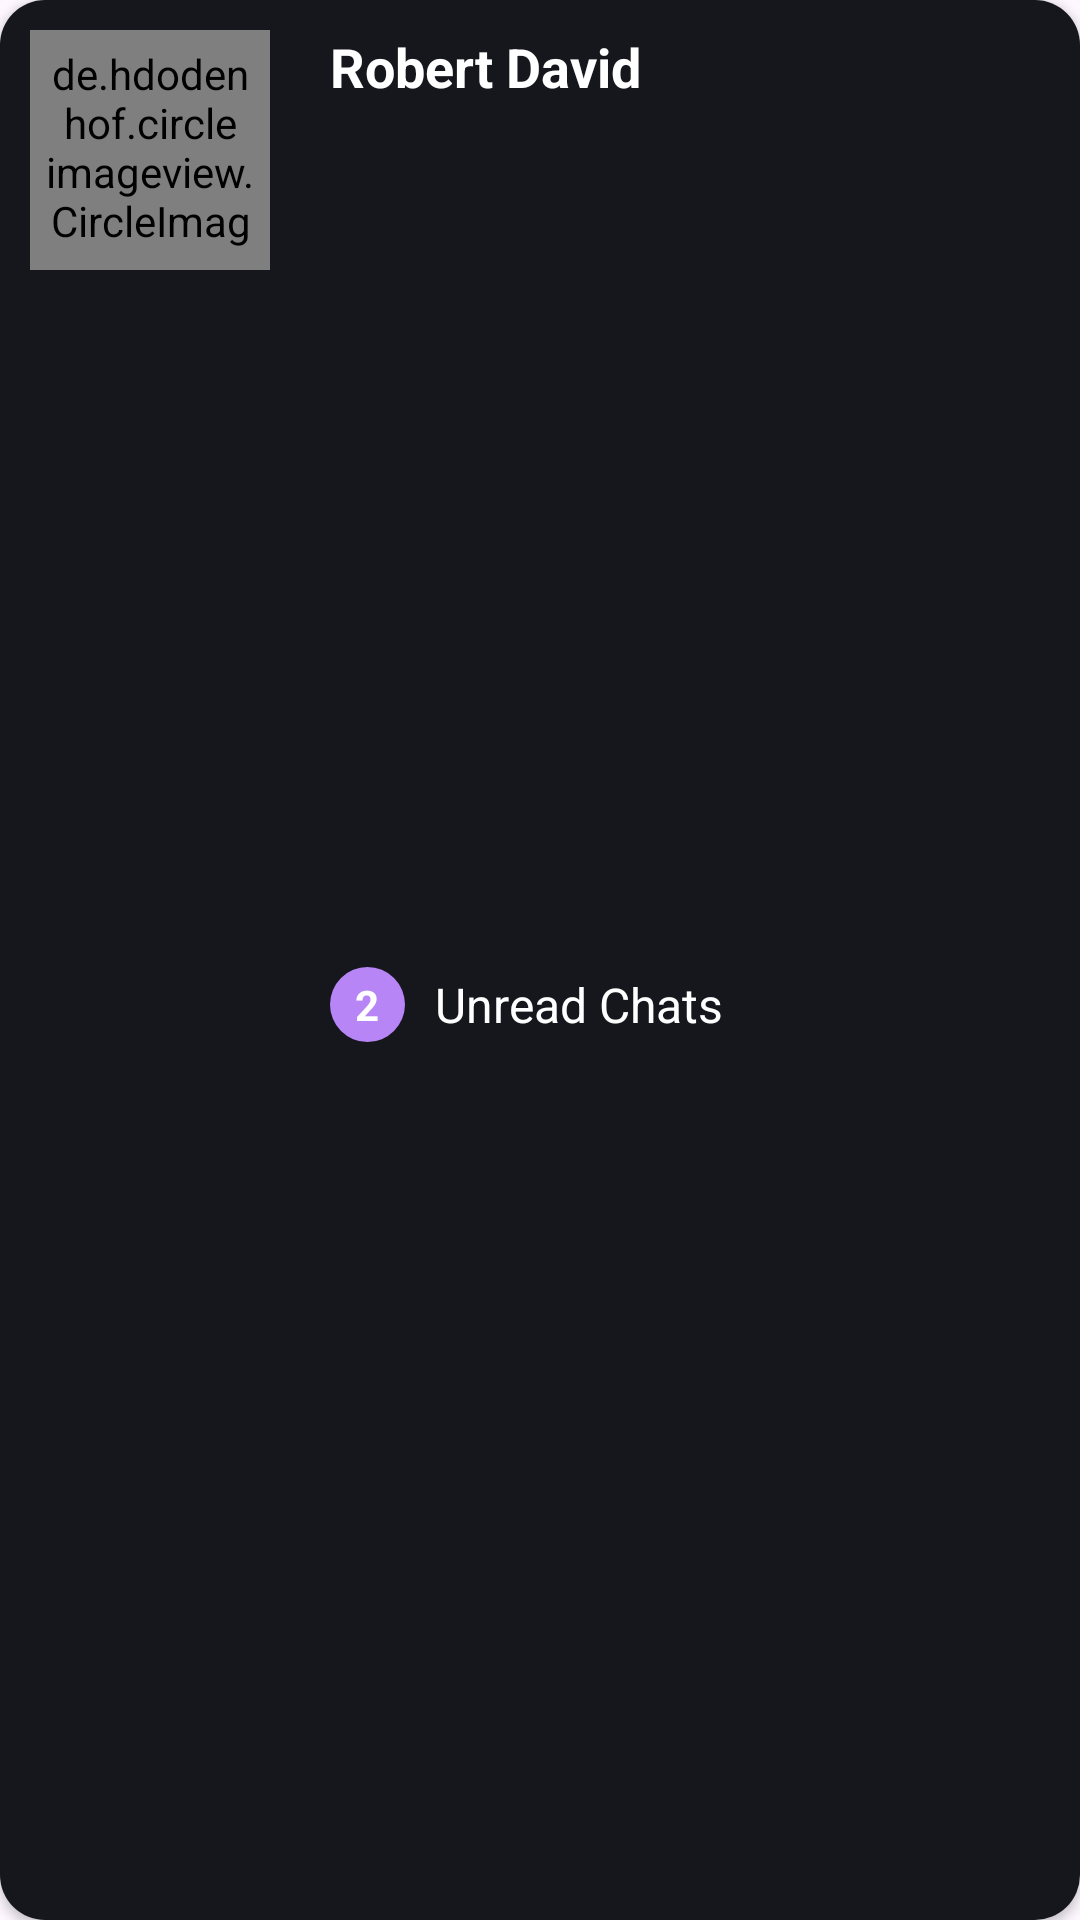

Produce the Android XML layout that renders to this screen, including the resource entries it uses.
<!-- AndroidManifest.xml: application theme Theme.ChatApp -->
<!-- res/layout/chats_item_layout.xml -->
<?xml version="1.0" encoding="utf-8"?>
<androidx.cardview.widget.CardView xmlns:android="http://schemas.android.com/apk/res/android"
    xmlns:app="http://schemas.android.com/apk/res-auto"
    android:layout_width="match_parent"
    android:layout_height="wrap_content"
    android:layout_margin="@dimen/margin10"
    app:cardCornerRadius="15dp">

    <LinearLayout
        android:layout_width="match_parent"
        android:layout_height="match_parent"
        android:background="#15171C"
        android:orientation="vertical">

        <LinearLayout
            android:layout_width="match_parent"
            android:layout_height="match_parent">

            <de.hdodenhof.circleimageview.CircleImageView
                android:id="@+id/mainChatsProfile_Uimage"
                android:layout_width="@dimen/width80"
                android:layout_height="@dimen/height80"
                android:layout_margin="@dimen/margin10"
                android:padding="5dp"
                android:src="@drawable/sample" />

            <LinearLayout
                android:layout_width="match_parent"
                android:layout_height="match_parent"
                android:layout_margin="@dimen/margin10"
                android:orientation="vertical">

                <RelativeLayout
                    android:layout_width="match_parent"
                    android:layout_height="wrap_content">

                    <TextView
                        android:id="@+id/mainChatsProfile_Uname"
                        android:layout_width="wrap_content"
                        android:layout_height="wrap_content"
                        android:text="Robert David"
                        android:textColor="@color/white"
                        android:textSize="@dimen/txt_18"
                        android:textStyle="bold"
                        android:layout_alignParentStart="true"
                        android:layout_alignParentTop="true" />

                    <ImageView
                        android:layout_width="30dp"
                        android:layout_height="30dp"
                        android:layout_alignParentEnd="true"
                        android:src="@drawable/downarrow"
                        app:tint="@color/white"
                        android:layout_alignParentTop="true"
                        android:layout_marginEnd="@dimen/margin5"
                        android:id="@+id/dropUpDownIcon"/>

                </RelativeLayout>


                <LinearLayout
                    android:id="@+id/unreadChatsLlayout"
                    android:layout_width="match_parent"
                    android:layout_height="match_parent"
                    android:gravity="center_vertical"
                    android:visibility="visible">

                    <TextView
                        android:id="@+id/UnreadChatsNumber"
                        android:layout_width="@dimen/width25"
                        android:layout_height="@dimen/height25"
                        android:background="@drawable/unread_chat_background"
                        android:gravity="center"
                        android:text="2"
                        android:textColor="@color/white"
                        android:textSize="@dimen/txt_14"
                        android:textStyle="bold" />

                    <TextView
                        android:layout_width="match_parent"
                        android:layout_height="wrap_content"
                        android:layout_marginStart="@dimen/margin10"
                        android:text="Unread Chats"
                        android:textColor="@color/white"
                        android:textSize="@dimen/txt_16" />

                </LinearLayout>


                <LinearLayout
                    android:id="@+id/lastSeenLayout"
                    android:layout_width="match_parent"
                    android:layout_height="match_parent"
                    android:gravity="center_vertical"
                    android:visibility="gone">

                    <TextView
                        android:layout_width="match_parent"
                        android:layout_height="wrap_content"
                        android:text="Was online at 10:45 AM"
                        android:textColor="#97FFFFFF"
                        android:textSize="@dimen/txt_16"
                        android:textStyle="italic" />

                </LinearLayout>


                <LinearLayout
                    android:id="@+id/onlineLayout"
                    android:layout_width="match_parent"
                    android:layout_height="match_parent"
                    android:gravity="center_vertical"
                    android:visibility="gone">

                    <View
                        android:layout_width="17dp"
                        android:layout_height="17dp"
                        android:background="@drawable/online_circle"/>

                    <TextView
                        android:layout_width="match_parent"
                        android:layout_height="wrap_content"
                        android:layout_marginStart="@dimen/margin10"
                        android:text="Online"
                        android:textColor="@color/white"
                        android:textSize="@dimen/txt_16" />

                </LinearLayout>

            </LinearLayout>

        </LinearLayout>

        <LinearLayout
            android:layout_width="match_parent"
            android:layout_height="wrap_content"
            android:orientation="vertical"
            android:visibility="gone"
            android:id="@+id/hiddenCardView">

            <androidx.cardview.widget.CardView
                android:layout_width="match_parent"
                android:layout_height="400dp"
                android:layout_margin="@dimen/margin10"
                app:cardCornerRadius="15dp">

                <RelativeLayout
                    android:layout_width="match_parent"
                    android:layout_height="match_parent"
                    android:background="#20232B">

                    <androidx.cardview.widget.CardView
                        android:layout_width="match_parent"
                        android:layout_height="wrap_content"
                        android:layout_alignParentStart="true"
                        android:layout_alignParentBottom="true"
                        android:layout_marginStart="@dimen/margin10"
                        android:layout_marginBottom="@dimen/margin10"
                        android:layout_toStartOf="@id/btnSend"
                        app:cardCornerRadius="@dimen/margin10"
                        android:backgroundTint="#15171C">

                        <EditText
                            android:layout_width="match_parent"
                            android:layout_height="40dp"
                            android:background="@null"
                            android:inputType="text|textNoSuggestions"
                            android:hint="Start chating..."
                            android:textColorHint="@color/hintColor"
                            android:layout_marginLeft="@dimen/margin10"
                            android:textColor="@color/white"/>

                    </androidx.cardview.widget.CardView>

                    <androidx.cardview.widget.CardView
                        android:layout_width="wrap_content"
                        android:layout_height="wrap_content"
                        android:layout_margin="@dimen/margin10"
                        app:cardCornerRadius="@dimen/margin10"
                        android:layout_alignParentBottom="true"
                        android:layout_alignParentEnd="true"
                        android:id="@+id/btnSend">

                        <ImageView
                            android:layout_width="40dp"
                            android:layout_height="40dp"
                            android:background="#F2FC89"
                            android:src="@drawable/send"
                            android:padding="10dp"/>

                    </androidx.cardview.widget.CardView>

                </RelativeLayout>

            </androidx.cardview.widget.CardView>

            <TextView
                android:layout_width="match_parent"
                android:layout_height="wrap_content"
                android:layout_marginStart="@dimen/margin10"
                android:layout_marginEnd="@dimen/margin15"
                android:layout_marginBottom="@dimen/margin10"
                android:gravity="end"
                android:text="Open Mesages"
                android:textColor="@color/white"
                android:textSize="@dimen/txt_16" />

        </LinearLayout>

    </LinearLayout>

</androidx.cardview.widget.CardView>
<!-- resources referenced by this layout -->
<resources>
  <color name="hintColor">#7EFFFFFF</color>
  <color name="white">#FFFFFFFF</color>
  <dimen name="height25">25dp</dimen>
  <dimen name="height80">80dp</dimen>
  <dimen name="margin10">10dp</dimen>
  <dimen name="margin15">15dp</dimen>
  <dimen name="margin5">5dp</dimen>
  <dimen name="txt_14">14sp</dimen>
  <dimen name="txt_16">16sp</dimen>
  <dimen name="txt_18">18sp</dimen>
  <dimen name="width25">25dp</dimen>
  <dimen name="width80">80dp</dimen>
  <!-- drawable online_circle (drawable) -->
  <?xml version="1.0" encoding="utf-8"?>
  <shape xmlns:android="http://schemas.android.com/apk/res/android"
      android:shape="oval">
  
      <solid
          android:color="#EE2EFD43"/>
  
  </shape>
  <!-- drawable unread_chat_background (drawable) -->
  <?xml version="1.0" encoding="utf-8"?>
  <shape xmlns:android="http://schemas.android.com/apk/res/android"
      android:shape="oval">
  
      <solid
          android:color="#B785F6"/>
  
  </shape>
  <style name="Theme.ChatApp" parent="Base.Theme.ChatApp" />
  <style name="Base.Theme.ChatApp" parent="Theme.Material3.DayNight.NoActionBar">
           Customize your light theme here.
           <item name="colorPrimary">@color/my_light_primary</item>
      </style>
  <color name="my_light_primary">#20232B</color>
</resources>
